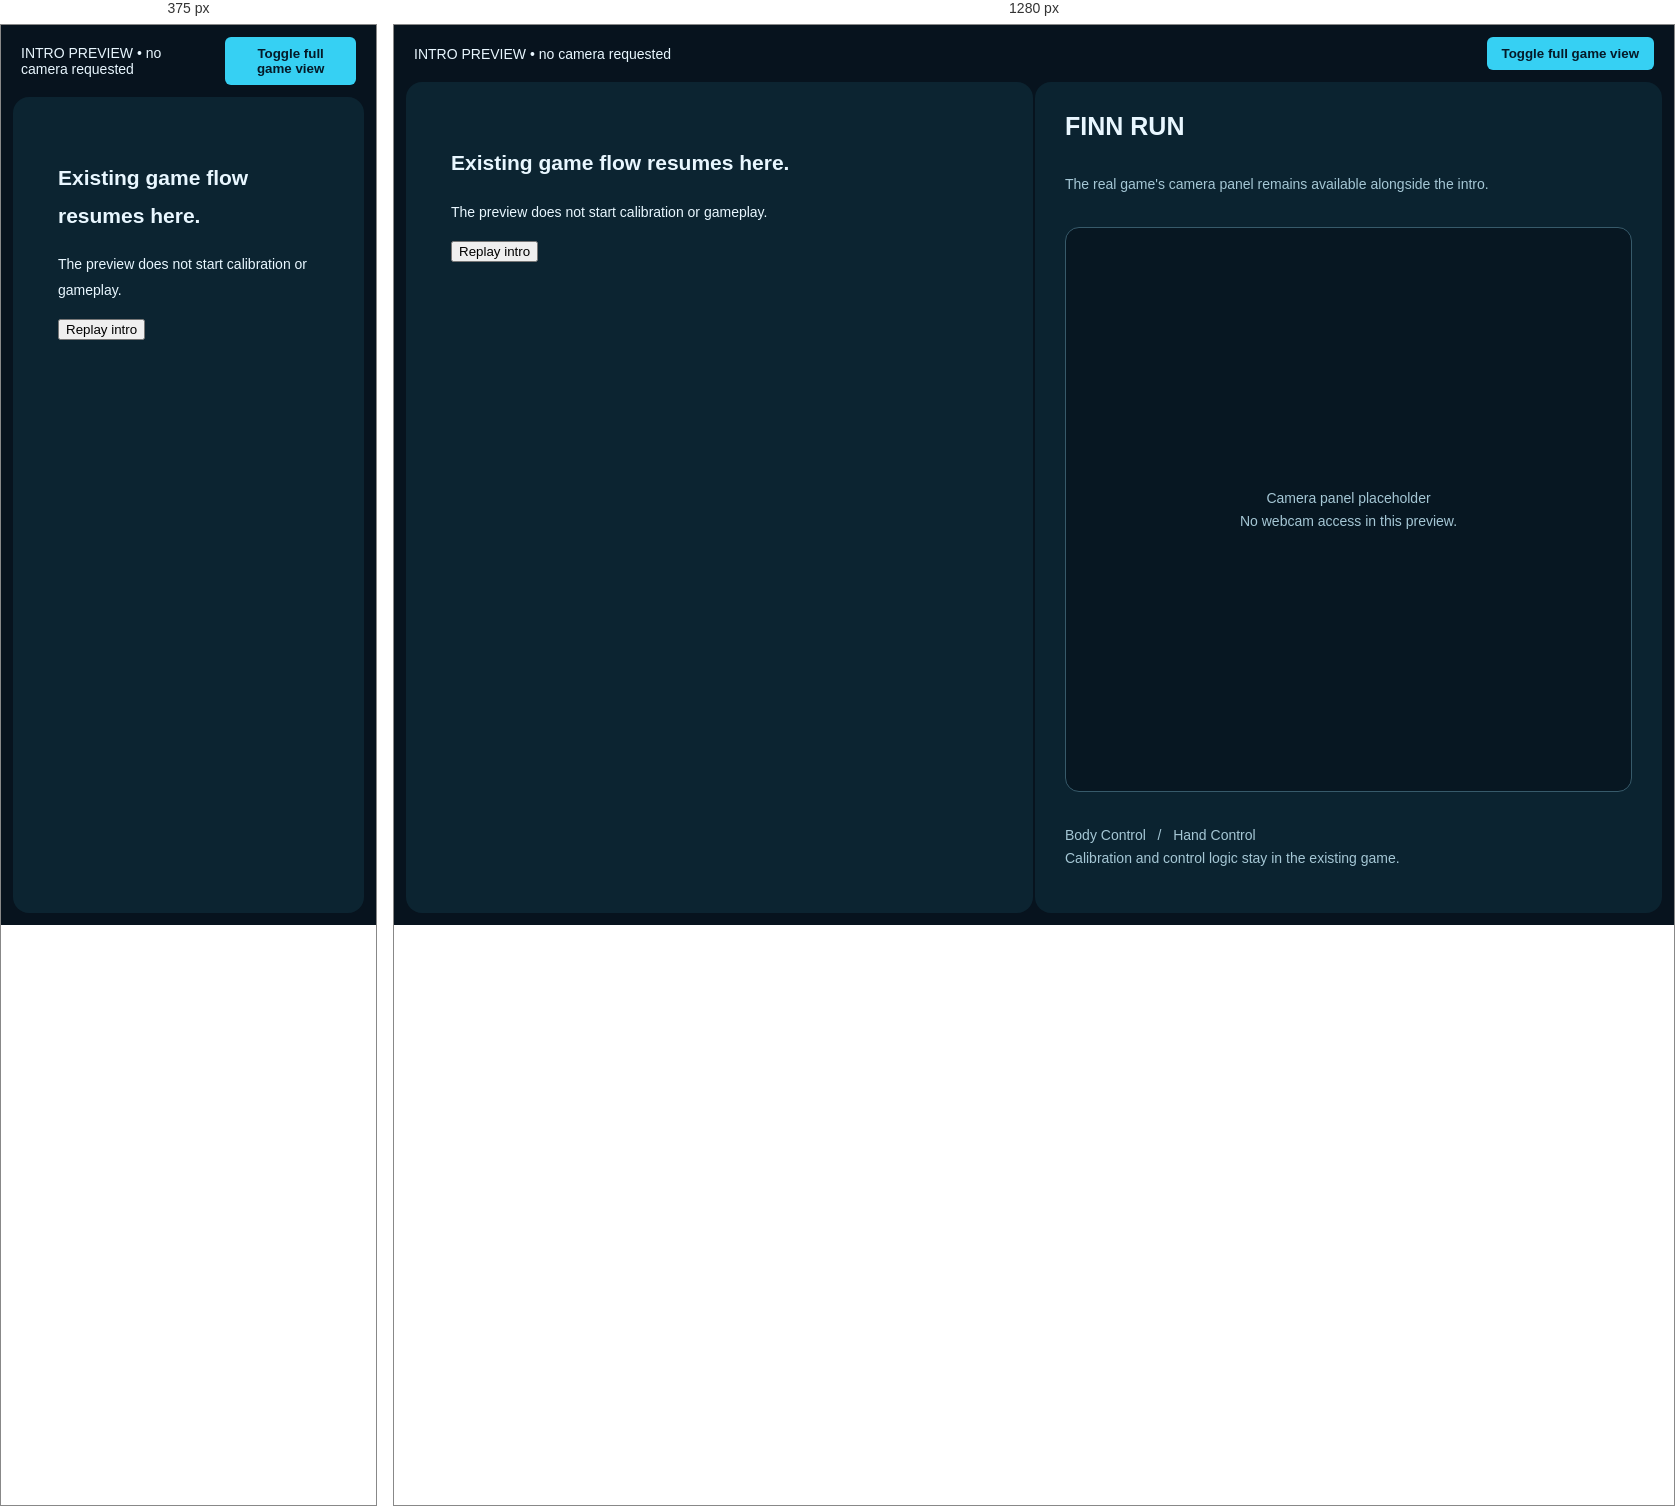
Rendered at 375 px and 1280 px, left to right.

<!-- file: preview-standalone.html -->
<!doctype html><html lang="en"><head><meta charset="utf-8"><meta name="viewport" content="width=device-width,initial-scale=1"><title>Finn Run — welcome preview</title><style>/* Host must be position:relative. All welcome selectors are namespaced. */
.frp-intro { position:absolute; inset:0; z-index:30; overflow:auto; container-type:inline-size; color:#f8fcff; background:#051a28; font-family:Arial,Helvetica,sans-serif; isolation:isolate; text-align:left; }
.frp-intro[hidden] { display:none !important; }
.frp-intro *, .frp-intro *::before, .frp-intro *::after { box-sizing:border-box; }
.frp-art { position:absolute; inset:0; pointer-events:none; overflow:hidden; z-index:-2; }
.frp-art img { display:block; width:100%; height:auto; min-height:0; }
.frp-art::after { content:""; position:absolute; inset:0; background:linear-gradient(180deg,transparent 12%,rgba(5,26,40,.12) 27%,#051a28 53%); }
.frp-content { position:relative; padding:clamp(22px,4cqw,42px); padding-top:min(30cqw,220px); min-height:100%; }
.frp-kicker { margin:0 0 15px; font-size:10px; letter-spacing:.2em; font-weight:800; color:#9adbea; }
.frp-kicker span { color:#ffc853; font-size:20px; vertical-align:middle; margin-right:8px; }
.frp-title { margin:0; font-family:Impact,'Arial Narrow',Arial,sans-serif; font-size:clamp(52px,12cqw,100px); line-height:.96; font-weight:900; letter-spacing:-.025em; white-space:nowrap; }
.frp-title span { color:#36d0f3; }
.frp-tagline { margin:14px 0 24px; font-size:10px; line-height:1.4; letter-spacing:.27em; color:#36d0f3; font-weight:800; }
.frp-lead { margin:0 0 12px; font-size:clamp(24px,4.8cqw,36px); line-height:1.06; font-weight:800; letter-spacing:-.03em; }
.frp-copy { margin:0 0 20px; color:#c0d2dd; font-size:14px; line-height:1.55; }
.frp-modes { display:flex; gap:8px; flex-wrap:wrap; margin:0 0 20px; }
.frp-modes span { border:1px solid #4d6b7a; padding:7px 11px; border-radius:100px; color:#e0eef5; font-size:11px; font-weight:700; }
.frp-intro button { font:inherit; cursor:pointer; }
.frp-start { display:flex; justify-content:space-between; align-items:center; gap:30px; width:min(100%,340px); padding:17px 22px; border:0; border-radius:10px; background:#36d0f3; color:#041923; font-size:15px !important; font-weight:900 !important; letter-spacing:.04em; box-shadow:0 5px 0 #147a99; }
.frp-start:hover { background:#7ce7ff; }
.frp-start:active { transform:translateY(2px); box-shadow:0 3px 0 #147a99; }
.frp-start:disabled { opacity:.65; cursor:wait; }
.frp-status { color:#ffd98c; font-size:12px; line-height:1.4; margin:12px 0 0; }
.frp-status:empty { display:none; }
.frp-how { margin:20px 0 10px; max-width:420px; font-size:12px; line-height:1.6; color:#d3e3eb; }
.frp-how summary { cursor:pointer; width:fit-content; }
.frp-how ol { margin:10px 0; padding-left:20px; }
.frp-dismiss { padding:5px 0; background:none; border:0; color:#b4cedc; font-size:12px !important; }
.frp-intro :focus-visible { outline:3px solid #ffd16b; outline-offset:5px; }
.frp-rule { width:70px; height:3px; background:#ffbc51; margin-top:25px; }
.frp-footer { margin:12px 0 0; font-size:9px; letter-spacing:.16em; color:#9bb9c8; }
.frp-no-art { background:radial-gradient(ellipse at 90% 0%,#126d8a,transparent 65%),#051a28; }
.frp-no-art .frp-art { display:none; }
.frp-no-art .frp-content { padding-top:clamp(32px,10cqw,100px); }
.frp-intro:not([hidden]) .frp-title, .frp-intro:not([hidden]) .frp-tagline { animation:frp-enter .65s ease-out both; }
.frp-intro:not([hidden]) .frp-tagline { animation-delay:.08s; }
@keyframes frp-enter { from { opacity:0; transform:translateY(12px); } to { opacity:1; transform:none; } }
@container (min-width:900px) {
  .frp-art img { width:100%; height:100%; object-fit:cover; object-position:70% center; }
  .frp-art::after { background:linear-gradient(90deg,#051a28 0%,rgba(5,26,40,.85) 22%,rgba(5,26,40,.18) 52%,transparent 75%),linear-gradient(0deg,rgba(5,26,40,.7),transparent 25%); }
  .frp-content { padding:clamp(35px,5cqw,100px); padding-top:clamp(50px,7cqw,130px); width:54%; }
  .frp-title { font-size:clamp(80px,9.2cqw,156px); }
  .frp-lead { font-size:clamp(28px,2.7cqw,42px); }
}
@media (prefers-reduced-motion:reduce) { .frp-intro *, .frp-intro *::before, .frp-intro *::after { animation:none !important; transition:none !important; } }
/* Optional existing-element skins. Add classes; preserve IDs, events and text. */
.frp-loading-card { background:#051a28; color:#f8fcff; border:1px solid #275468; border-radius:18px; padding:24px; font-family:Arial,sans-serif; box-shadow:0 16px 60px #0006; }
.frp-loading-label { color:#63dbf7; font-size:11px; letter-spacing:.2em; font-weight:800; }
.frp-countdown-value { color:#fff; font-family:Impact,'Arial Narrow',Arial,sans-serif; font-size:clamp(64px,14vw,160px); line-height:1; text-shadow:4px 5px 0 #006d92,0 8px 30px #001c30; }
.frp-results-heading { font-family:Impact,'Arial Narrow',Arial,sans-serif; color:#fff; font-size:clamp(30px,5vw,54px); letter-spacing:.02em; }
</style><style>
html,body{margin:0;height:100%;background:#07131e;color:#e9f7ff;font:14px Arial} body{display:flex;flex-direction:column}header{padding:12px 20px;display:flex;align-items:center;justify-content:space-between;gap:16px}header button{background:#36d0f3;color:#051a28;border:0;border-radius:6px;padding:9px 15px;font-weight:bold;cursor:pointer} main{flex:1;min-height:0;display:grid;grid-template-columns:minmax(0,1fr) minmax(280px,1fr);gap:2px;padding:0 12px 12px}#game{position:relative;overflow:hidden;border-radius:16px;background:#0c2431;min-height:460px}aside{padding:30px;background:#0b2330;border-radius:16px;display:flex;flex-direction:column;gap:18px}aside h2{margin:0;font-size:25px} .camera{flex:1;min-height:160px;border:1px solid #375a6a;border-radius:14px;background:#071722;display:grid;place-content:center;color:#a5c7d5;text-align:center;line-height:1.6}.note{color:#a5c7d5;line-height:1.6}#demo-result{padding:45px;line-height:1.8}body.wide main{grid-template-columns:1fr}body.wide aside{display:none}@media(max-width:650px){main{grid-template-columns:1fr}aside{display:none}}
</style></head><body><header><span>INTRO PREVIEW • no camera requested</span><button id="layout">Toggle full game view</button></header><main><div id="game"><div id="demo-result"><h2>Existing game flow resumes here.</h2><p>The preview does not start calibration or gameplay.</p><button id="reopen">Replay intro</button></div></div><aside><h2>FINN RUN</h2><p class="note">The real game's camera panel remains available alongside the intro.</p><div class="camera">Camera panel placeholder<br>No webcam access in this preview.</div><p class="note">Body Control &nbsp; / &nbsp; Hand Control<br>Calibration and control logic stay in the existing game.</p></aside></main><script type="module">
/** DOM-only welcome screen. Import finn-presentation.css once. No game loop. */
function createFinnIntro({ host, artUrl, onStart, onDismiss = () => {}, ready = true }) {
  if (!host || typeof onStart !== 'function') throw new TypeError('host and onStart are required');
  let disposed = false, starting = false, enabled = Boolean(ready), previousFocus;
  const root = document.createElement('section');
  root.className = 'frp-intro';
  root.setAttribute('aria-label', 'Welcome to Finn Run');
  root.hidden = true;
  root.innerHTML = `
    <div class="frp-art" aria-hidden="true"><img alt="" decoding="async" draggable="false"></div>
    <div class="frp-content">
      <p class="frp-kicker"><span aria-hidden="true">↗</span> YOUR NEXT RUN STARTS HERE</p>
      <h1 class="frp-title">FINN <span>RUN</span></h1>
      <p class="frp-tagline">YOUR MOVES. FINN RUNS.</p>
      <p class="frp-lead">Make your move.<br>Run the city.</p>
      <p class="frp-copy">Dodge obstacles. Chase coins.<br>See how far you can go.</p>
      <div class="frp-modes" aria-label="Available control modes"><span>Body Control</span><span>Hand Control</span></div>
      <button class="frp-start" type="button"><span>LET’S RUN</span><span aria-hidden="true">↗</span></button>
      <p class="frp-status" role="status" aria-live="polite"></p>
      <details class="frp-how"><summary>How to play</summary><ol><li>Choose Body Control or Hand Control in the camera panel.</li><li>Follow the camera prompts to calibrate.</li><li>Collect coins and dodge obstacles using your selected controls.</li></ol></details>
      <button class="frp-dismiss" type="button">Go to game controls <span aria-hidden="true">→</span></button>
      <div class="frp-rule" aria-hidden="true"></div>
      <p class="frp-footer">ONE CITY. YOUR NEXT HIGH SCORE.</p>
    </div>`;
  const image = root.querySelector('img'), start = root.querySelector('.frp-start');
  const status = root.querySelector('.frp-status'), dismiss = root.querySelector('.frp-dismiss');
  const hide = ({ restoreFocus = false } = {}) => {
    if (disposed) return;
    root.hidden = true;
    if (restoreFocus && previousFocus?.isConnected) previousFocus.focus();
  };
  function updateReady() {
    start.disabled = !enabled || starting;
    start.querySelector('span').textContent = enabled ? 'LET’S RUN' : 'GETTING READY…';
    status.textContent = enabled ? '' : 'Loading the game. Controls are still available.';
  }
  function begin() {
    if (disposed || starting || !enabled || root.hidden) return;
    starting = true;
    start.disabled = true;
    hide();
    // Synchronous invocation preserves the button's user-activation context.
    try {
      Promise.resolve(onStart()).then(() => {
        if (!disposed) { starting = false; updateReady(); }
      }, recover);
    } catch (error) { recover(error); }
  }
  function recover(error) {
    if (disposed) return;
    starting = false;
    root.hidden = false;
    updateReady();
    status.textContent = 'Could not start. Try again or open the game controls.';
    start.focus();
    console.error('Finn intro start callback failed:', error);
  }
  function leave() { hide({ restoreFocus: true }); onDismiss(); }
  function onKey(event) {
    if (event.key === 'Escape') { event.preventDefault(); event.stopPropagation(); leave(); }
  }
  function artFailed() { root.classList.add('frp-no-art'); }
  image.addEventListener('error', artFailed);
  if (artUrl) image.src = artUrl; else artFailed();
  start.addEventListener('click', begin);
  dismiss.addEventListener('click', leave);
  root.addEventListener('keydown', onKey);
  host.append(root);
  updateReady();
  return {
    element: root,
    show({ focus = true } = {}) {
      if (disposed || starting) return;
      previousFocus = document.activeElement;
      root.hidden = false;
      if (focus) (enabled ? start : dismiss).focus({ preventScroll: true });
    },
    hide,
    setReady(value) { if (!disposed) { enabled = Boolean(value); updateReady(); } },
    dispose() {
      if (disposed) return;
      disposed = true;
      image.removeEventListener('error', artFailed);
      start.removeEventListener('click', begin);
      dismiss.removeEventListener('click', leave);
      root.removeEventListener('keydown', onKey);
      root.remove();
    }
  };
}

let starts=0;
const intro=createFinnIntro({host:document.querySelector('#game'),artUrl:'assets/finn-intro-hero.png',onStart(){starts++;document.querySelector('#demo-result h2').textContent='Existing start callback invoked '+starts+' time(s).';document.querySelector('#reopen').focus();},onDismiss(){document.querySelector('#reopen').focus();}});
intro.show({focus:false});
document.querySelector('#reopen').onclick=()=>intro.show();
document.querySelector('#layout').onclick=()=>document.body.classList.toggle('wide');
window.introPreview={intro,get starts(){return starts;}};
</script></body></html>